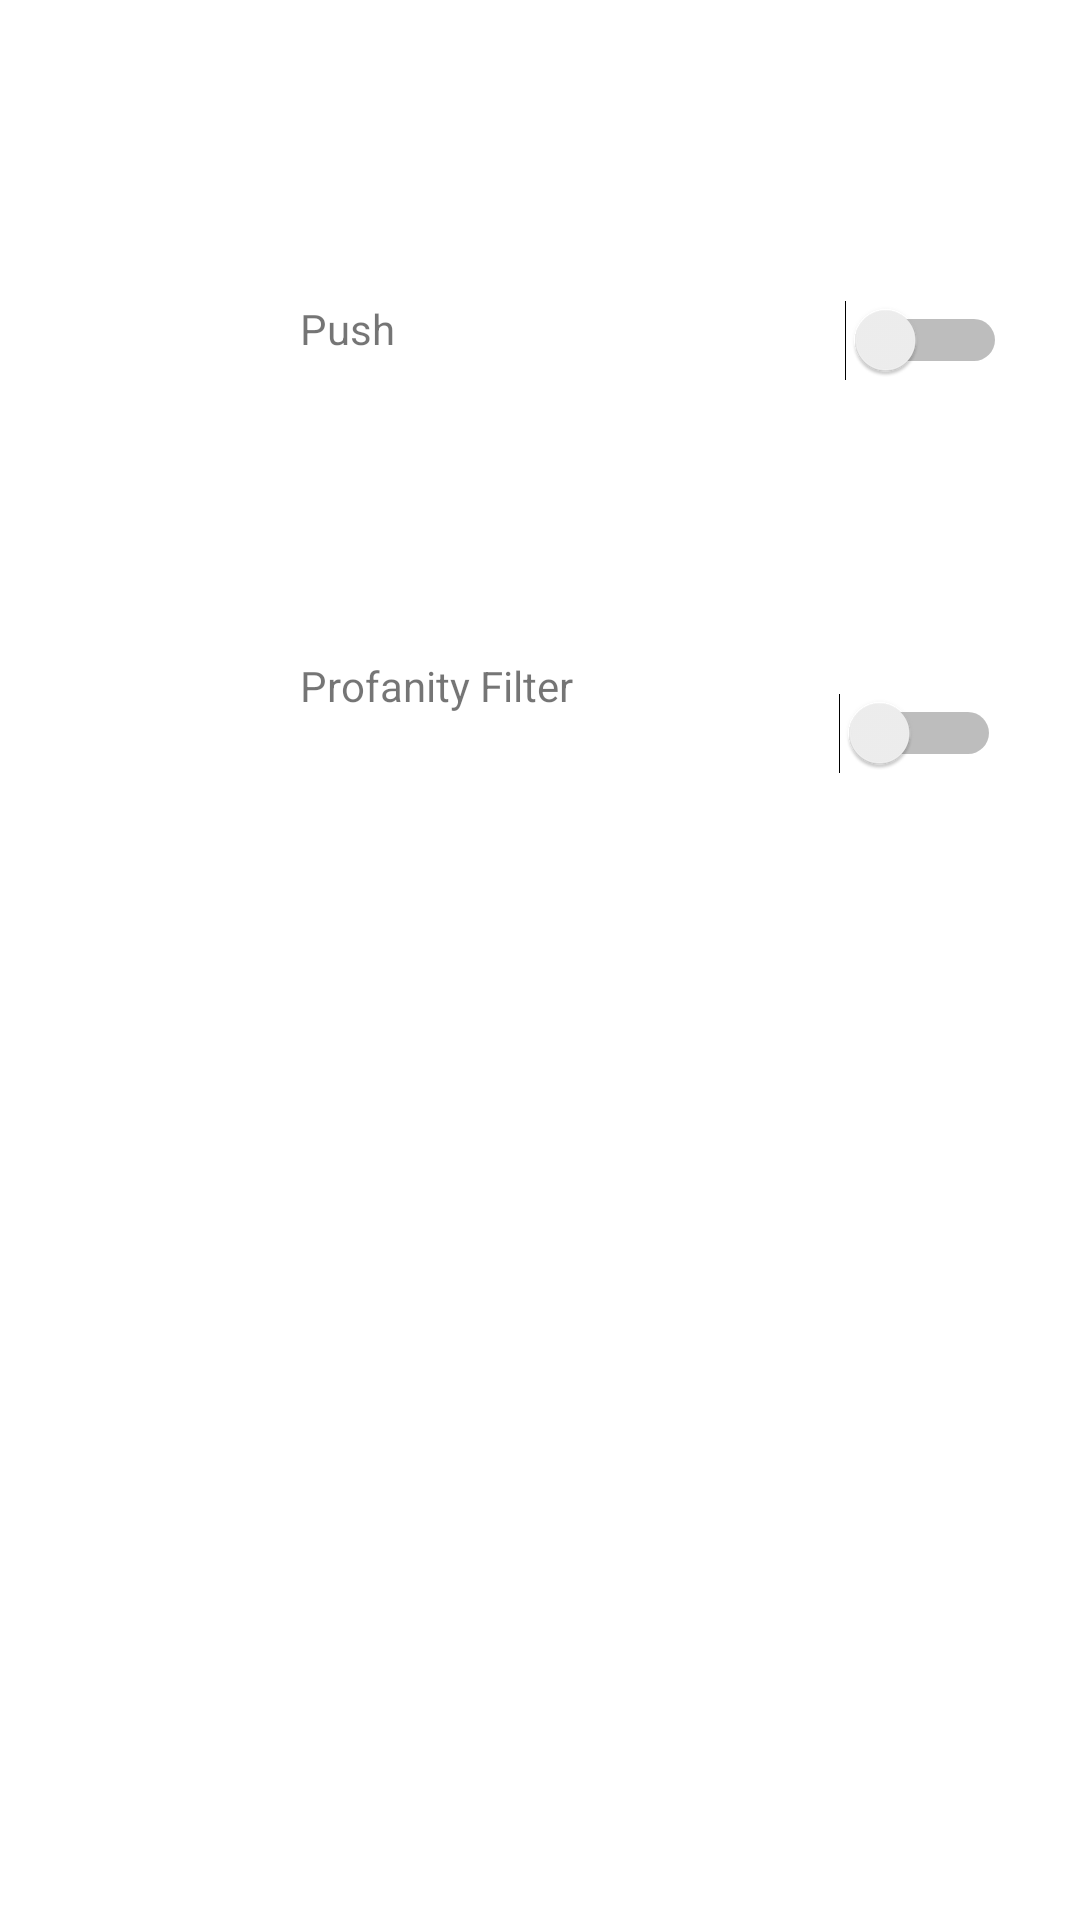

This screen was rendered from an Android layout file. Write that file and the resources it references.
<!-- AndroidManifest.xml: application theme Theme.CS388Project -->
<!-- res/layout/fragment_settings.xml -->
<?xml version="1.0" encoding="utf-8"?>
<androidx.constraintlayout.widget.ConstraintLayout xmlns:android="http://schemas.android.com/apk/res/android"
    xmlns:app="http://schemas.android.com/apk/res-auto"
    xmlns:tools="http://schemas.android.com/tools"
    android:layout_width="match_parent"
    android:layout_height="match_parent"
    tools:context=".fragments.SettingsFragment">


    <TextView
        android:id="@+id/tv_notification"
        android:layout_width="wrap_content"
        android:layout_height="wrap_content"
        android:layout_marginStart="100dp"
        android:layout_marginTop="100dp"
        android:text="Push"
        app:layout_constraintStart_toStartOf="parent"
        app:layout_constraintTop_toTopOf="parent" />

    <Switch
        android:id="@+id/sw_notification"
        android:layout_width="wrap_content"
        android:layout_height="wrap_content"
        android:layout_marginStart="150dp"
        android:layout_marginTop="100dp"
        android:text=""
        app:layout_constraintStart_toEndOf="@+id/tv_notification"
        app:layout_constraintTop_toTopOf="parent" />

    <TextView
        android:id="@+id/tv_filter"
        android:layout_width="wrap_content"
        android:layout_height="wrap_content"
        android:layout_marginStart="100dp"
        android:layout_marginTop="100dp"
        android:text="Profanity Filter"
        app:layout_constraintStart_toStartOf="parent"
        app:layout_constraintTop_toBottomOf="@+id/tv_notification" />

    <Switch
        android:id="@+id/sw_filter"
        android:layout_width="wrap_content"
        android:layout_height="wrap_content"
        android:layout_marginStart="148dp"
        android:layout_marginTop="104dp"
        android:text=""
        app:layout_constraintStart_toEndOf="@+id/tv_notification"
        app:layout_constraintTop_toBottomOf="@+id/sw_notification" />
</androidx.constraintlayout.widget.ConstraintLayout>
<!-- resources referenced by this layout -->
<resources>
  <style name="Theme.CS388Project" parent="Theme.MaterialComponents.DayNight.DarkActionBar">
          
          <item name="colorPrimary">@color/black</item>
          <item name="colorPrimaryVariant">@color/flame</item>
          <item name="colorOnPrimary">@color/eerie_black</item>
          
          <item name="colorSecondary">@color/teal_200</item>
          <item name="colorSecondaryVariant">@color/teal_700</item>
          <item name="colorOnSecondary">@color/black</item>
          
          <item name="android:statusBarColor" tools:targetApi="l">@color/black</item>
          
          <item name="actionBarTheme">@style/AppTheme.AppBarOverlay</item>
      </style>
  <color name="black">#FF000000</color>
  <color name="flame">#D95D39</color>
  <color name="eerie_black">#262626</color>
  <color name="teal_200">#FF03DAC5</color>
  <color name="teal_700">#FF018786</color>
  <style name="AppTheme.AppBarOverlay" parent="ThemeOverlay.AppCompat.Dark.ActionBar">
          <item name="android:textColorPrimary">@color/eerie_black</item>
          <item name="android:background">@color/flame</item>
          <item name="android:fontFamily">@font/inter_regular</item>
          <item name="android:textStyle">bold</item>
      </style>
</resources>
